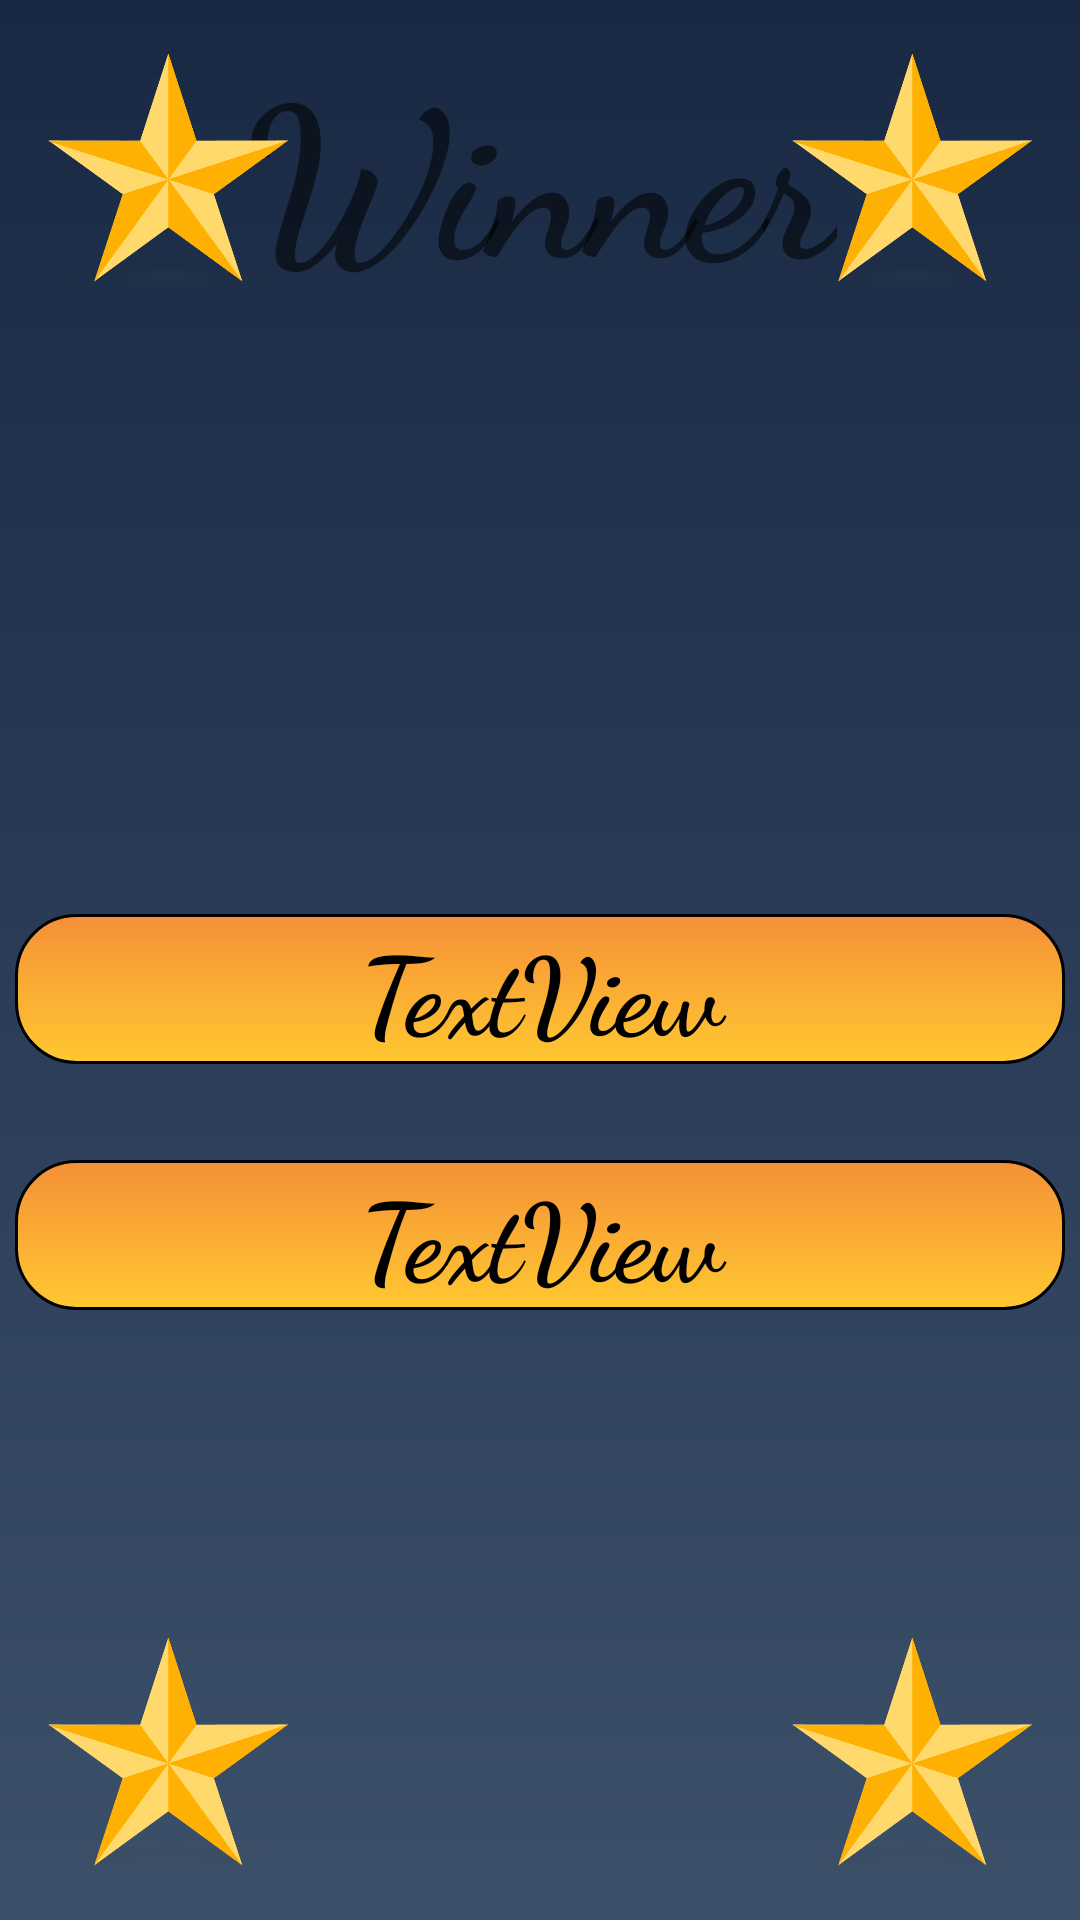

The Android layout XML behind this screen, and the referenced resources:
<!-- AndroidManifest.xml: application theme AppTheme -->
<!-- res/layout/fragment_ending.xml -->
<?xml version="1.0" encoding="utf-8"?>
<androidx.constraintlayout.widget.ConstraintLayout xmlns:android="http://schemas.android.com/apk/res/android"
    xmlns:app="http://schemas.android.com/apk/res-auto"
    xmlns:tools="http://schemas.android.com/tools"
    android:background="@drawable/fragment_background"
    android:layout_width="match_parent"
    android:layout_height="match_parent">

    <TextView
        android:id="@+id/winner_text"
        android:layout_width="wrap_content"
        android:layout_height="wrap_content"
        android:layout_marginTop="8dp"
        android:fontFamily="cursive"
        android:text="Winner"
        android:textAlignment="center"
        android:textSize="70sp"
        android:textStyle="bold"
        app:layout_constraintEnd_toStartOf="@+id/star2"
        app:layout_constraintStart_toEndOf="@+id/star1"
        app:layout_constraintTop_toTopOf="parent" />

    <ImageView
        android:id="@+id/star1"
        android:layout_width="80dp"
        android:layout_height="80dp"
        android:layout_marginStart="16dp"
        android:layout_marginTop="16dp"
        app:layout_constraintStart_toStartOf="parent"
        app:layout_constraintTop_toTopOf="parent"
        app:srcCompat="@drawable/star" />

    <ImageView
        android:id="@+id/star2"
        android:layout_width="80dp"
        android:layout_height="80dp"
        android:layout_marginTop="16dp"
        android:layout_marginEnd="16dp"
        app:layout_constraintEnd_toEndOf="parent"
        app:layout_constraintTop_toTopOf="parent"
        app:srcCompat="@drawable/star" />

    <ImageView
        android:id="@+id/star3"
        android:layout_width="80dp"
        android:layout_height="80dp"
        android:layout_marginStart="16dp"
        android:layout_marginBottom="16dp"
        app:layout_constraintBottom_toBottomOf="parent"
        app:layout_constraintStart_toStartOf="parent"
        app:srcCompat="@drawable/star" />

    <ImageView
        android:id="@+id/star4"
        android:layout_width="80dp"
        android:layout_height="80dp"
        android:layout_marginEnd="16dp"
        android:layout_marginBottom="16dp"
        app:layout_constraintBottom_toBottomOf="parent"
        app:layout_constraintEnd_toEndOf="parent"
        app:srcCompat="@drawable/star" />

    <TextView
        android:id="@+id/text_winner_name"
        android:layout_width="350dp"
        android:layout_height="wrap_content"
        android:layout_marginTop="200dp"
        android:background="@drawable/dialog_background"
        android:fontFamily="cursive"
        android:text="TextView"
        android:textAlignment="center"
        android:textColor="@color/colorBlack"
        android:textSize="36sp"
        android:textStyle="bold"
        app:layout_constraintEnd_toEndOf="parent"
        app:layout_constraintStart_toStartOf="parent"
        app:layout_constraintTop_toBottomOf="@+id/winner_text" />

    <TextView
        android:id="@+id/text_winner_score"
        android:layout_width="350dp"
        android:layout_height="wrap_content"
        android:layout_marginTop="32dp"
        android:background="@drawable/dialog_background"
        android:fontFamily="cursive"
        android:text="TextView"
        android:textAlignment="center"
        android:textColor="@color/colorBlack"
        android:textSize="36sp"
        android:textStyle="bold"
        app:layout_constraintEnd_toEndOf="parent"
        app:layout_constraintHorizontal_bias="0.504"
        app:layout_constraintStart_toStartOf="parent"
        app:layout_constraintTop_toBottomOf="@+id/text_winner_name" />

</androidx.constraintlayout.widget.ConstraintLayout>
<!-- resources referenced by this layout -->
<resources>
  <color name="colorBlack">#000000</color>
  <!-- drawable dialog_background (drawable) -->
  <?xml version="1.0" encoding="UTF-8"?>
  <shape xmlns:android="http://schemas.android.com/apk/res/android"
  android:shape="rectangle">
  <corners android:radius="20dp"/>
      <stroke android:width="1dp" android:color="@color/colorBlack" />
  <gradient
      android:angle="90"
      android:startColor="#FFC830"
      android:endColor="#f59038"
      android:type="linear" />
  </shape>
  <!-- drawable fragment_background (drawable) -->
  <?xml version="1.0" encoding="UTF-8"?>
  <shape xmlns:android="http://schemas.android.com/apk/res/android"
  android:shape="rectangle">
  <gradient
      android:angle="90"
      android:startColor="#3D5069"
      android:centerColor="#2A3c58"
      android:endColor="#192943"
      android:type="linear" />
  </shape>
  <!-- drawable star: png bitmap (drawable-v24, 21571 bytes) -->
  <style name="AppTheme" parent="Theme.AppCompat.Light.NoActionBar">
          
          <item name="colorPrimary">@color/colorPrimary</item>
          <item name="colorPrimaryDark">@color/colorPrimaryDark</item>
          <item name="colorAccent">@color/colorAccent</item>
      </style>
  <color name="colorPrimary">#6200EE</color>
  <color name="colorPrimaryDark">#07557F</color>
  <color name="colorAccent">#03DAC5</color>
</resources>
